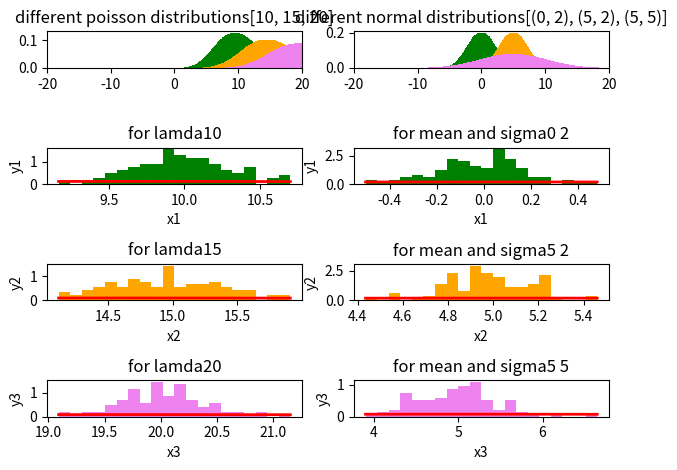

Here is the Python script that generated this plot:
import numpy as np
import matplotlib.pyplot as plt
from scipy.special import factorial
from numpy.random import normal, poisson
from random import sample
def val_n(mean,sig,bins):
   d = 1/(sig * np.sqrt(2 * np.pi))*np.exp( - (bins - mean)**2 / (2 * sig**2) )
   return d
def val_p(lam,t):
   d = np.exp(-lam)*np.power(lam, t)/factorial(t)
   return d

xaxes = ['x1','x2','x3']
yaxes = ['y1','y2','y3']
color = ['green','orange','violet']
lam=[10,15,20]
mean=[0,5,5]
sig =[2,2,5]
min,max=-20,20

ran=np.arange(min, max, 0.1)
f,a = plt.subplots(4,2)
for idx,ax in enumerate(a[0]):
   if idx==0:
      for l,c in zip(lam, color):
         ax.bar(ran,val_p(l,ran), color=c)
      ax.set_title('different poisson distributions'+str(lam))
   else:
      for m,s,c in zip(mean,sig, color):
         ax.bar(ran,val_n(m,s,ran), color=c)
      ax.set_title('different normal distributions'+str([(x,y) for x,y in zip(mean,sig)]))
   ax.set_xlim(min,max)
for idx,ax1 in enumerate(a[1:]):
   for idx1,ax in enumerate(ax1):
      if idx1==0:
         p=[sum(sample(list(poisson(lam[idx], 1000)), 100))/100 for x in range(100)]
         count, bins, ignored = ax.hist(p,20,density=True, color=color[idx])
         #print(bins)
         ax.plot(bins,val_p(lam[idx],bins),linewidth=2, color='r')
         ax.set_title("for lamda"+str(lam[idx]))
      else:
         n=[sum(sample(list(normal(mean[idx],sig[idx], 1000)), 100))/100 for x in range(100)]
         count, bins, ignored = ax.hist(n,20,density=True, color=color[idx])
         ax.plot(bins,val_n(mean[idx],sig[idx],bins),linewidth=2, color='r')
         ax.set_title("for mean and sigma"+str(mean[idx])+" "+str(sig[idx]))
      ax.set_xlabel(xaxes[idx])
      ax.set_ylabel(yaxes[idx])
      #ax.set_xlim(min,max)
plt.tight_layout()
plt.show()